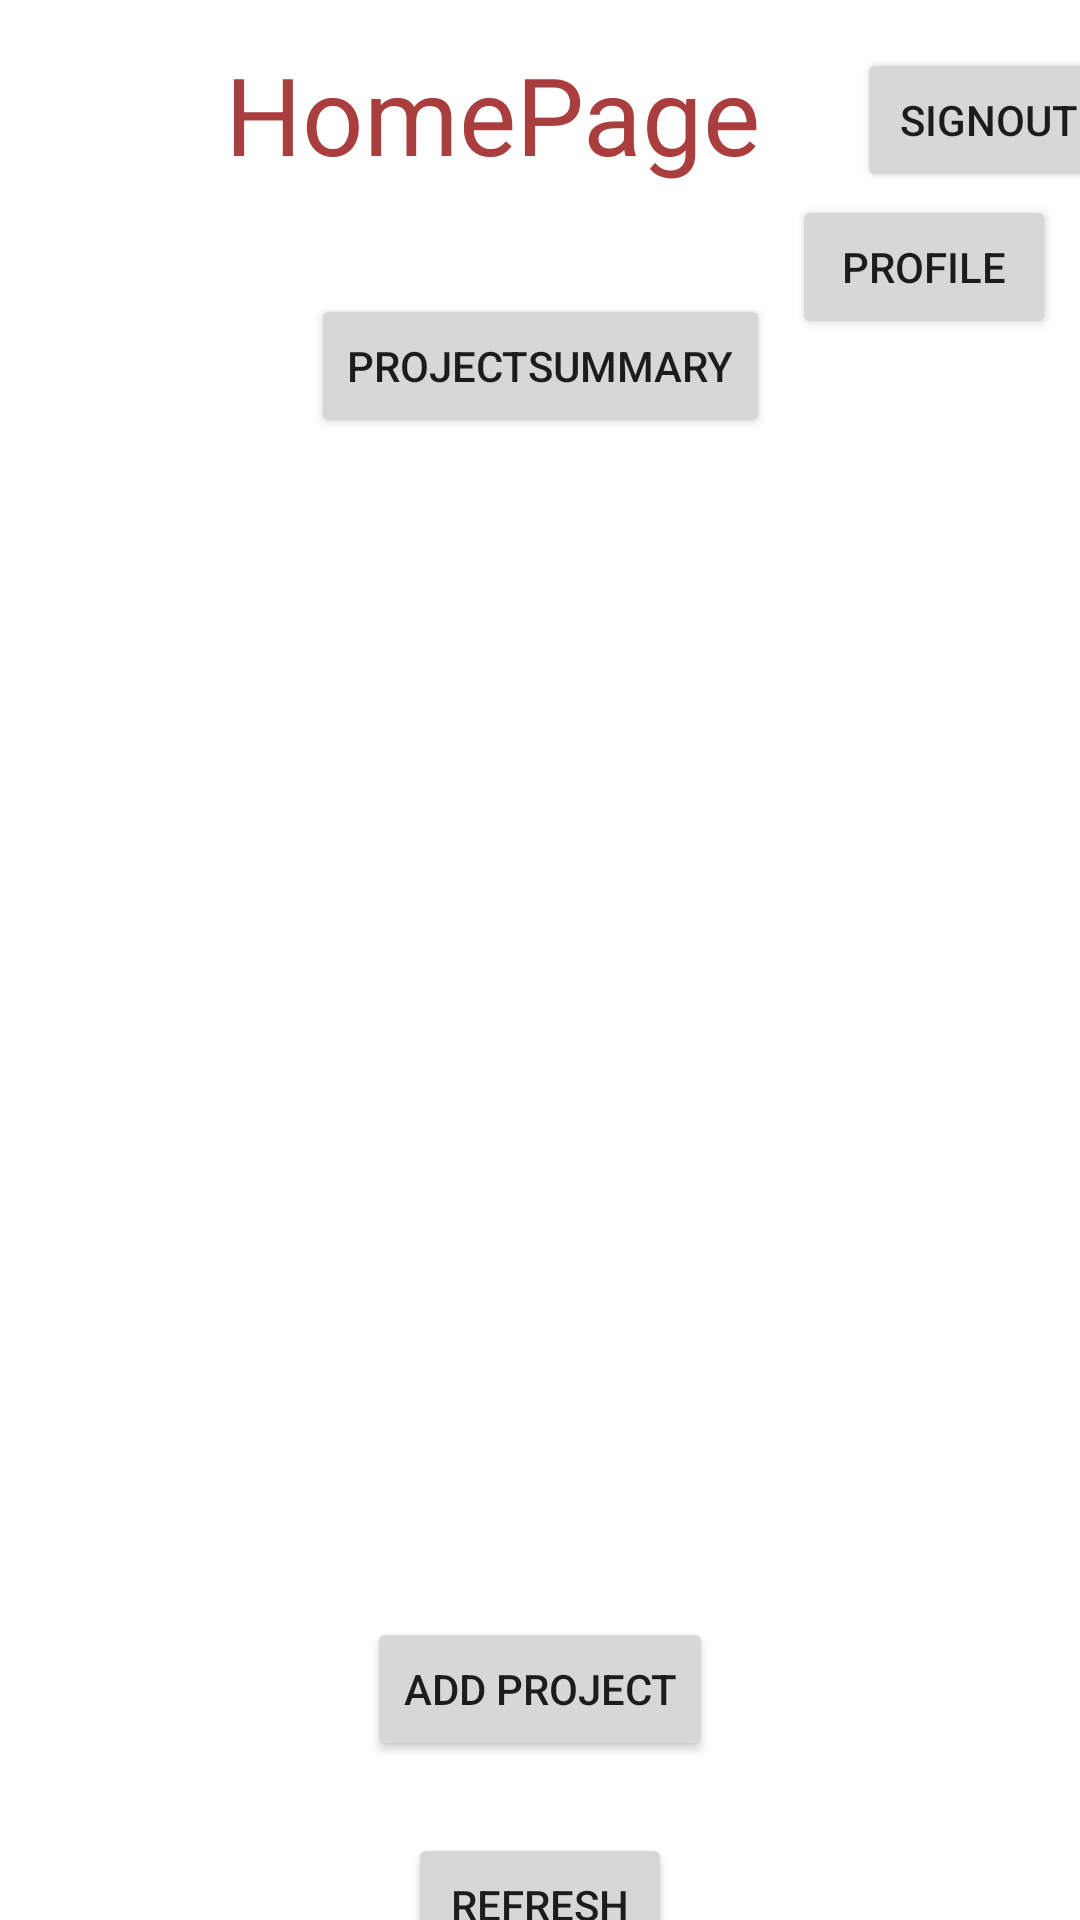

Write the Android layout XML for this screen, with the resource values it uses.
<!-- AndroidManifest.xml: application theme Theme.ScheduleGenerator -->
<!-- res/layout/activity_main.xml -->
<?xml version="1.0" encoding="utf-8"?>
<androidx.constraintlayout.widget.ConstraintLayout xmlns:android="http://schemas.android.com/apk/res/android"
    xmlns:app="http://schemas.android.com/apk/res-auto"
    xmlns:tools="http://schemas.android.com/tools"
    android:layout_width="match_parent"
    android:layout_height="match_parent"
    tools:context=".Controllers.MainActivity">

    <TextView
        android:id="@+id/textView5"
        android:layout_width="wrap_content"
        android:layout_height="wrap_content"
        android:text="HomePage"
        android:textColor="#AA3D3D"
        android:textSize="36sp"
        app:layout_constraintBottom_toBottomOf="parent"
        app:layout_constraintHorizontal_bias="0.413"
        app:layout_constraintLeft_toLeftOf="parent"
        app:layout_constraintRight_toRightOf="parent"
        app:layout_constraintTop_toTopOf="parent"
        app:layout_constraintVertical_bias="0.023" />

    <Button
        android:id="@+id/SignOutBtn"
        android:layout_width="wrap_content"
        android:layout_height="wrap_content"
        android:layout_marginStart="32dp"
        android:layout_marginLeft="32dp"
        android:layout_marginTop="16dp"
        android:onClick="signOut"
        android:text="SignOut"
        app:layout_constraintStart_toEndOf="@+id/textView5"
        app:layout_constraintTop_toTopOf="parent" />

    <androidx.recyclerview.widget.RecyclerView
        android:id="@+id/ProjectRecycler"
        android:layout_width="374dp"
        android:layout_height="369dp"
        android:layout_marginTop="84dp"
        app:layout_constraintEnd_toEndOf="parent"
        app:layout_constraintStart_toStartOf="parent"
        app:layout_constraintTop_toBottomOf="@+id/textView5" />

    <Button
        android:id="@+id/button3"
        android:layout_width="wrap_content"
        android:layout_height="wrap_content"
        android:layout_marginTop="24dp"
        android:onClick="goToAddProject"
        android:text="Add Project"
        app:layout_constraintEnd_toEndOf="parent"
        app:layout_constraintHorizontal_bias="0.5"
        app:layout_constraintStart_toStartOf="parent"
        app:layout_constraintTop_toBottomOf="@+id/ProjectRecycler" />

    <Button
        android:id="@+id/button4"
        android:layout_width="wrap_content"
        android:layout_height="wrap_content"
        android:layout_marginTop="24dp"
        android:onClick="refresh"
        android:text="Refresh"
        app:layout_constraintEnd_toEndOf="parent"
        app:layout_constraintHorizontal_bias="0.5"
        app:layout_constraintStart_toStartOf="parent"
        app:layout_constraintTop_toBottomOf="@+id/button3" />

    <Button
        android:id="@+id/button8"
        android:layout_width="wrap_content"
        android:layout_height="wrap_content"
        android:layout_marginTop="1dp"
        android:layout_marginEnd="8dp"
        android:layout_marginRight="8dp"
        android:onClick="user"
        android:text="profile"
        app:layout_constraintEnd_toEndOf="parent"
        app:layout_constraintTop_toBottomOf="@+id/SignOutBtn" />

    <Button
        android:id="@+id/summaryBtn"
        android:layout_width="wrap_content"
        android:layout_height="wrap_content"
        android:onClick="goToSummary"
        android:text="ProjectSummary"
        app:layout_constraintBottom_toTopOf="@+id/ProjectRecycler"
        app:layout_constraintEnd_toEndOf="parent"
        app:layout_constraintHorizontal_bias="0.5"
        app:layout_constraintStart_toStartOf="parent" />

</androidx.constraintlayout.widget.ConstraintLayout>
<!-- resources referenced by this layout -->
<resources>
  <style name="Theme.ScheduleGenerator" parent="Theme.MaterialComponents.DayNight.DarkActionBar">
          
          <item name="colorPrimary">@color/purple_500</item>
          <item name="colorPrimaryVariant">@color/purple_700</item>
          <item name="colorOnPrimary">@color/white</item>
          
          <item name="colorSecondary">@color/teal_200</item>
          <item name="colorSecondaryVariant">@color/teal_700</item>
          <item name="colorOnSecondary">@color/black</item>
          
          <item name="android:statusBarColor" tools:targetApi="l">?attr/colorPrimaryVariant</item>
          
      </style>
  <!-- not gathered from this repository: default colours our renderer supplied (Android Studio template values) -->
  <color name="purple_500">#FF6200EE</color>
  <color name="purple_700">#FF3700B3</color>
  <color name="teal_200">#FF03DAC5</color>
  <color name="teal_700">#FF018786</color>
  <color name="black">#FF000000</color>
  <color name="white">#FFFFFFFF</color>
</resources>
